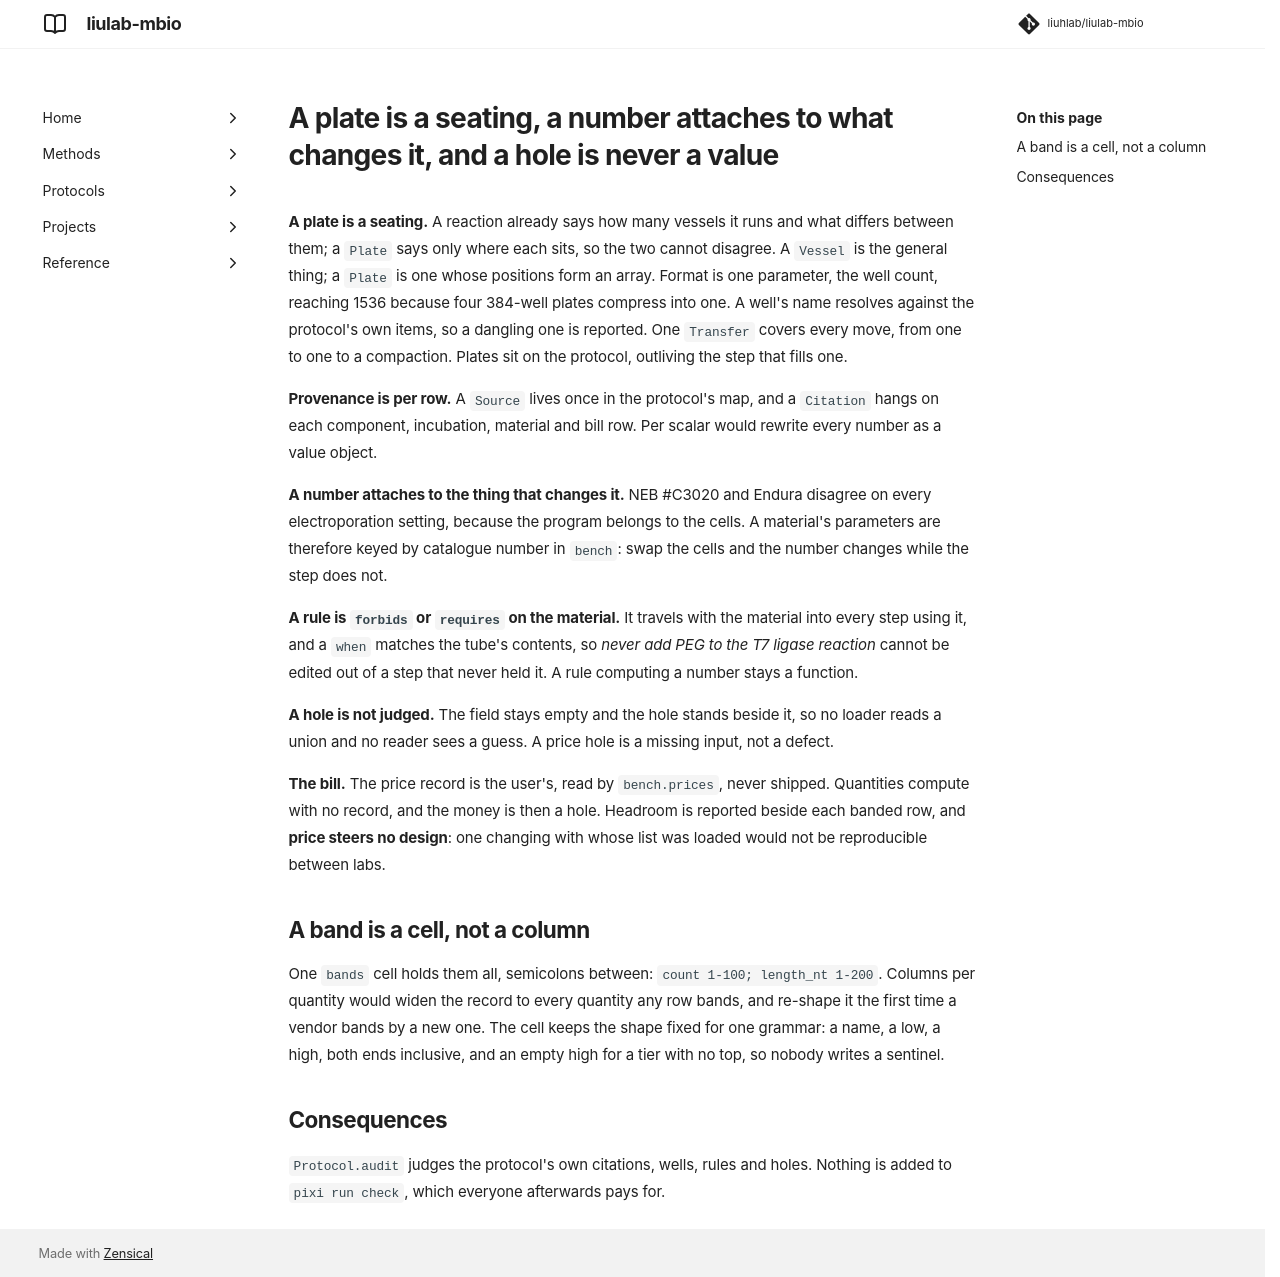

repository: liuhlab/liulab-mbio · page: adr/0011-bench-model/index.html · generator: mkdocs

---
search:
  exclude: true
---

# A plate is a seating, a number attaches to what changes it, and a hole is never a value

**A plate is a seating.** A reaction already says how many vessels it runs and what differs
between them; a `Plate` says only where each sits, so the two cannot disagree. A `Vessel` is the
general thing; a `Plate` is one whose positions form an array. Format is one parameter, the well
count, reaching 1536 because four 384-well plates compress into one. A well's name resolves
against the protocol's own items, so a dangling one is reported. One `Transfer` covers every
move, from one to one to a compaction. Plates sit on the protocol, outliving the step that
fills one.

**Provenance is per row.** A `Source` lives once in the protocol's map, and a `Citation` hangs
on each component, incubation, material and bill row. Per scalar would rewrite every number as
a value object.

**A number attaches to the thing that changes it.** NEB #C3020 and Endura disagree on every
electroporation setting, because the program belongs to the cells. A material's parameters are
therefore keyed by catalogue number in `bench`: swap the cells and the number changes while the
step does not.

**A rule is `forbids` or `requires` on the material.** It travels with the material into every
step using it, and a `when` matches the tube's contents, so *never add PEG to the T7 ligase
reaction* cannot be edited out of a step that never held it. A rule computing a number stays a
function.

**A hole is not judged.** The field stays empty and the hole stands beside it, so no loader
reads a union and no reader sees a guess. A price hole is a missing input, not a defect.

**The bill.** The price record is the user's, read by `bench.prices`, never shipped. Quantities
compute with no record, and the money is then a hole. Headroom is reported beside each banded
row, and **price steers no design**: one changing with whose list was loaded would not be
reproducible between labs.

## A band is a cell, not a column

One `bands` cell holds them all, semicolons between: `count 1-100; length_nt 1-200`. Columns per
quantity would widen the record to every quantity any row bands, and re-shape it the first time
a vendor bands by a new one. The cell keeps the shape fixed for one grammar: a name, a low, a
high, both ends inclusive, and an empty high for a tier with no top, so nobody writes a
sentinel.

## Consequences

`Protocol.audit` judges the protocol's own citations, wells, rules and holes. Nothing is added
to `pixi run check`, which everyone afterwards pays for.
